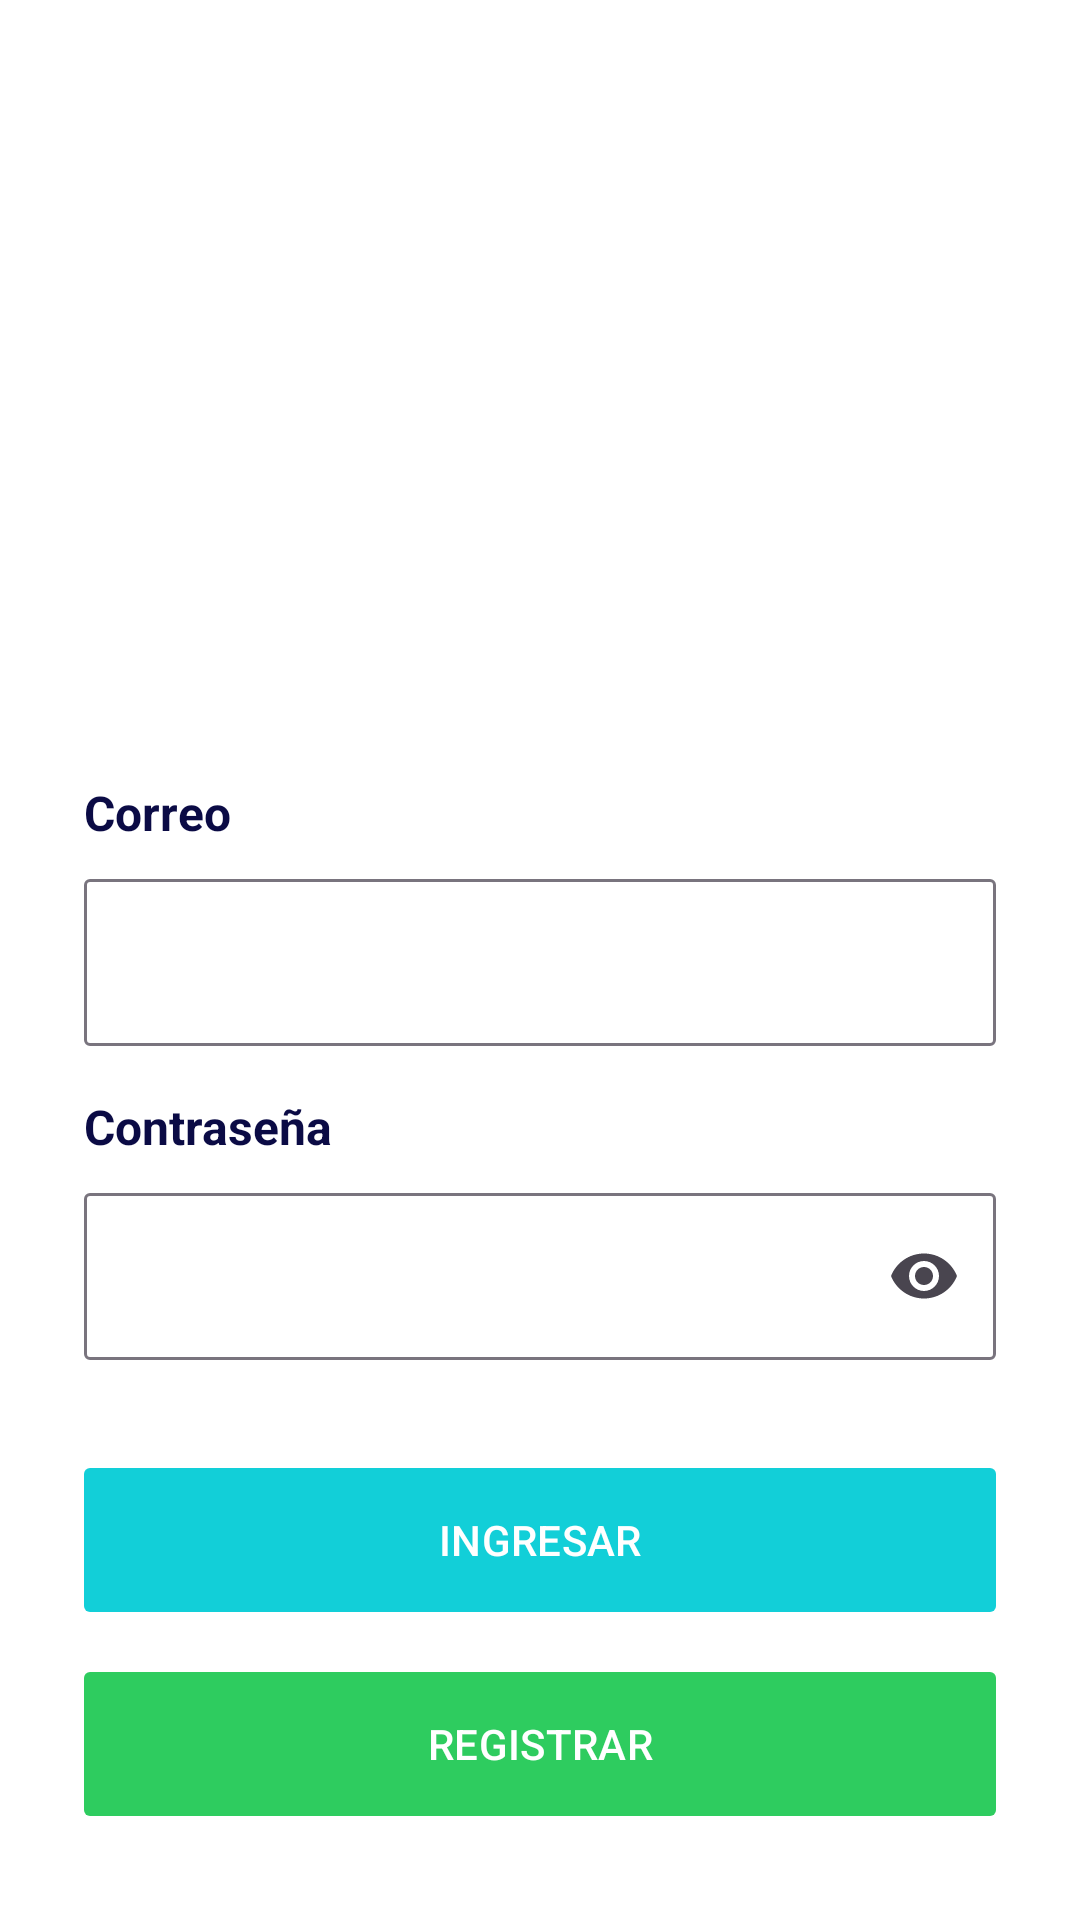

Here is an Android app screen rendered from its layout file. Give the layout XML and the strings, colors and styles it references.
<!-- AndroidManifest.xml: application theme Theme.NewsApp -->
<!-- res/layout/activity_login.xml -->
<?xml version="1.0" encoding="utf-8"?>
<ScrollView xmlns:android="http://schemas.android.com/apk/res/android"
    xmlns:app="http://schemas.android.com/apk/res-auto"
    android:layout_width="match_parent"
    android:layout_height="match_parent"
    android:background="@color/white"
    android:fillViewport="true">

    <LinearLayout
        android:layout_width="match_parent"
        android:layout_height="wrap_content"
        android:gravity="center_horizontal"
        android:orientation="vertical"
        android:padding="28dp">

        <ImageView
            android:layout_width="160dp"
            android:layout_height="160dp"
            android:layout_marginTop="32dp"
            android:contentDescription="@string/logo_descripcion"
            android:scaleType="fitCenter"
            android:src="@drawable/logo" />

        <TextView
            android:layout_width="match_parent"
            android:layout_height="wrap_content"
            android:layout_marginTop="40dp"
            android:text="@string/etiqueta_correo"
            android:textColor="@color/azul_oscuro"
            android:textSize="16sp"
            android:textStyle="bold" />

        <com.google.android.material.textfield.TextInputLayout
            android:id="@+id/tilCorreo"
            style="@style/Widget.Material3.TextInputLayout.OutlinedBox"
            android:layout_width="match_parent"
            android:layout_height="wrap_content"
            android:layout_marginTop="6dp"
            app:boxCornerRadiusBottomEnd="2dp"
            app:boxCornerRadiusBottomStart="2dp"
            app:boxCornerRadiusTopEnd="2dp"
            app:boxCornerRadiusTopStart="2dp"
            app:placeholderText="@string/ejemplo_correo">

            <com.google.android.material.textfield.TextInputEditText
                android:id="@+id/etCorreo"
                android:layout_width="match_parent"
                android:layout_height="wrap_content"
                android:inputType="textEmailAddress"
                android:maxLines="1" />
        </com.google.android.material.textfield.TextInputLayout>

        <TextView
            android:layout_width="match_parent"
            android:layout_height="wrap_content"
            android:layout_marginTop="16dp"
            android:text="@string/etiqueta_clave"
            android:textColor="@color/azul_oscuro"
            android:textSize="16sp"
            android:textStyle="bold" />

        <com.google.android.material.textfield.TextInputLayout
            android:id="@+id/tilClave"
            style="@style/Widget.Material3.TextInputLayout.OutlinedBox"
            android:layout_width="match_parent"
            android:layout_height="wrap_content"
            android:layout_marginTop="6dp"
            app:boxCornerRadiusBottomEnd="2dp"
            app:boxCornerRadiusBottomStart="2dp"
            app:boxCornerRadiusTopEnd="2dp"
            app:boxCornerRadiusTopStart="2dp"
            app:endIconMode="password_toggle"
            app:placeholderText="@string/ejemplo_clave">

            <com.google.android.material.textfield.TextInputEditText
                android:id="@+id/etClave"
                android:layout_width="match_parent"
                android:layout_height="wrap_content"
                android:inputType="textPassword"
                android:maxLines="1" />
        </com.google.android.material.textfield.TextInputLayout>

        <com.google.android.material.button.MaterialButton
            android:id="@+id/btnIngresar"
            android:layout_width="match_parent"
            android:layout_height="56dp"
            android:layout_marginTop="32dp"
            android:text="@string/boton_ingresar"
            android:textAllCaps="true"
            android:textColor="@color/white"
            app:backgroundTint="@color/cyan"
            app:cornerRadius="2dp" />

        <com.google.android.material.button.MaterialButton
            android:id="@+id/btnRegistrar"
            android:layout_width="match_parent"
            android:layout_height="56dp"
            android:layout_marginTop="12dp"
            android:text="@string/boton_registrar"
            android:textAllCaps="true"
            android:textColor="@color/white"
            app:backgroundTint="@color/verde"
            app:cornerRadius="2dp" />

    </LinearLayout>
</ScrollView>
<!-- resources referenced by this layout -->
<resources>
  <color name="azul_oscuro">#0B0B45</color>
  <color name="cyan">#12CFD8</color>
  <color name="verde">#2ECC5F</color>
  <color name="white">#FFFFFF</color>
  <string name="boton_ingresar">Ingresar</string>
  <string name="boton_registrar">Registrar</string>
  <string name="ejemplo_clave">Mínimo 6 caracteres</string>
  <string name="ejemplo_correo">name@example.com</string>
  <string name="etiqueta_clave">Contraseña</string>
  <string name="etiqueta_correo">Correo</string>
  <string name="logo_descripcion">Logo de NEWS</string>
  <style name="Theme.NewsApp" parent="Theme.Material3.Light.NoActionBar">
          <item name="colorPrimary">@color/cyan</item>
          <item name="colorOnPrimary">@color/white</item>
          <item name="colorSurface">@color/white</item>
          <item name="android:windowBackground">@color/white</item>
          <item name="android:statusBarColor">@color/white</item>
          <item name="android:windowLightStatusBar">true</item>
      </style>
</resources>
